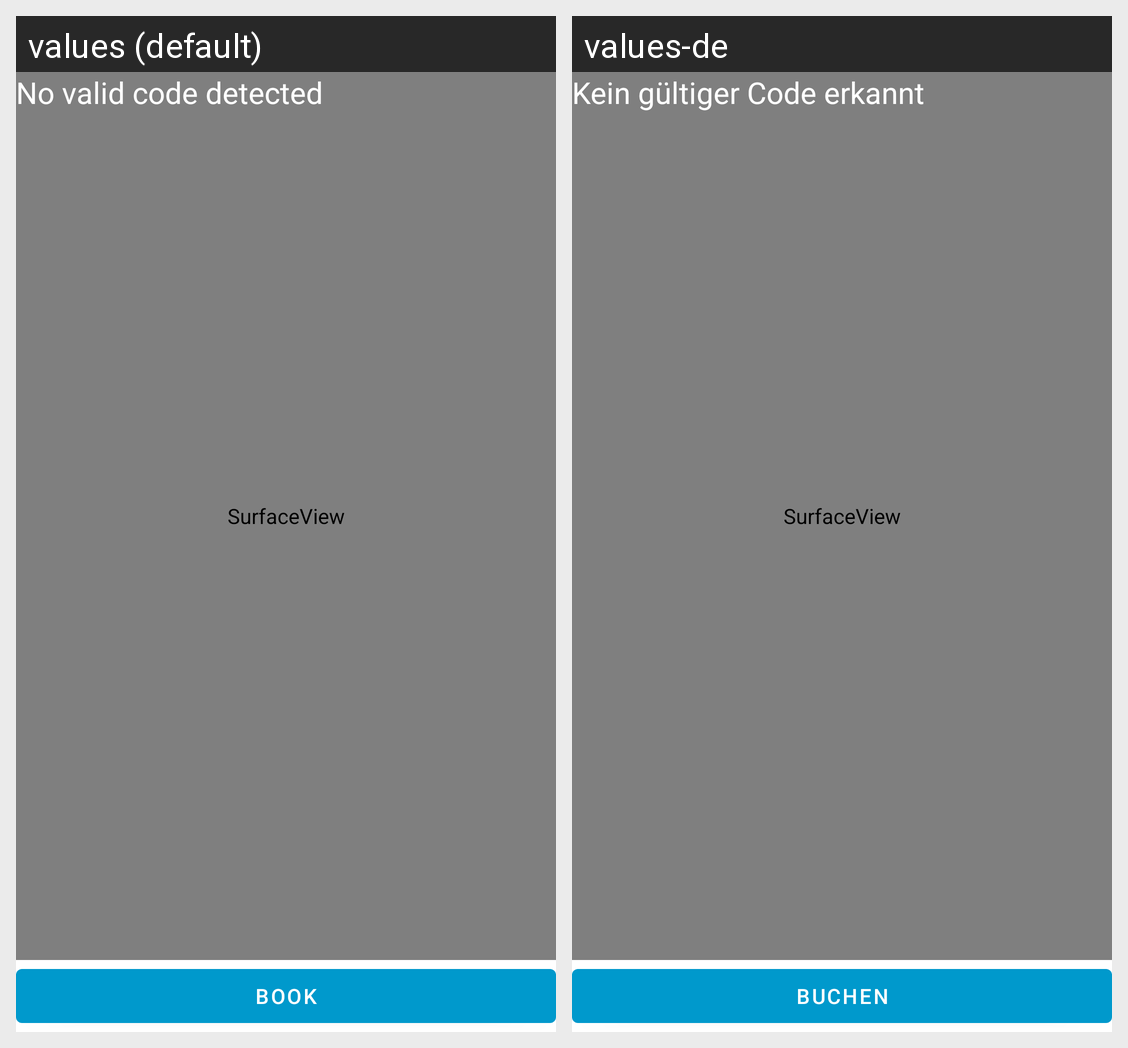

The same Android screen rendered under two of its app's locales, left to right. List the strings drawn on it with the default value and each locale's translation.
Android screen res/layout/fragment_barcode_scanner.xml rendered under 2 locales, left to right: values (default), values-de. Device: Nexus 5 (rendered at 1080×1920; each locale shown at half size, 540×960, under a caption strip naming it); theme AppTheme.
Strings drawn on this screen, with the default value and each locale's value (text and hints the layout hard-codes, and strings that could not be matched under every locale, appear in the picture but are not listed):

txt_no_valid_code
  values: No valid code detected
  values-de: Kein gültiger Code erkannt

btn_txt_book
  values: Book
  values-de: Buchen
